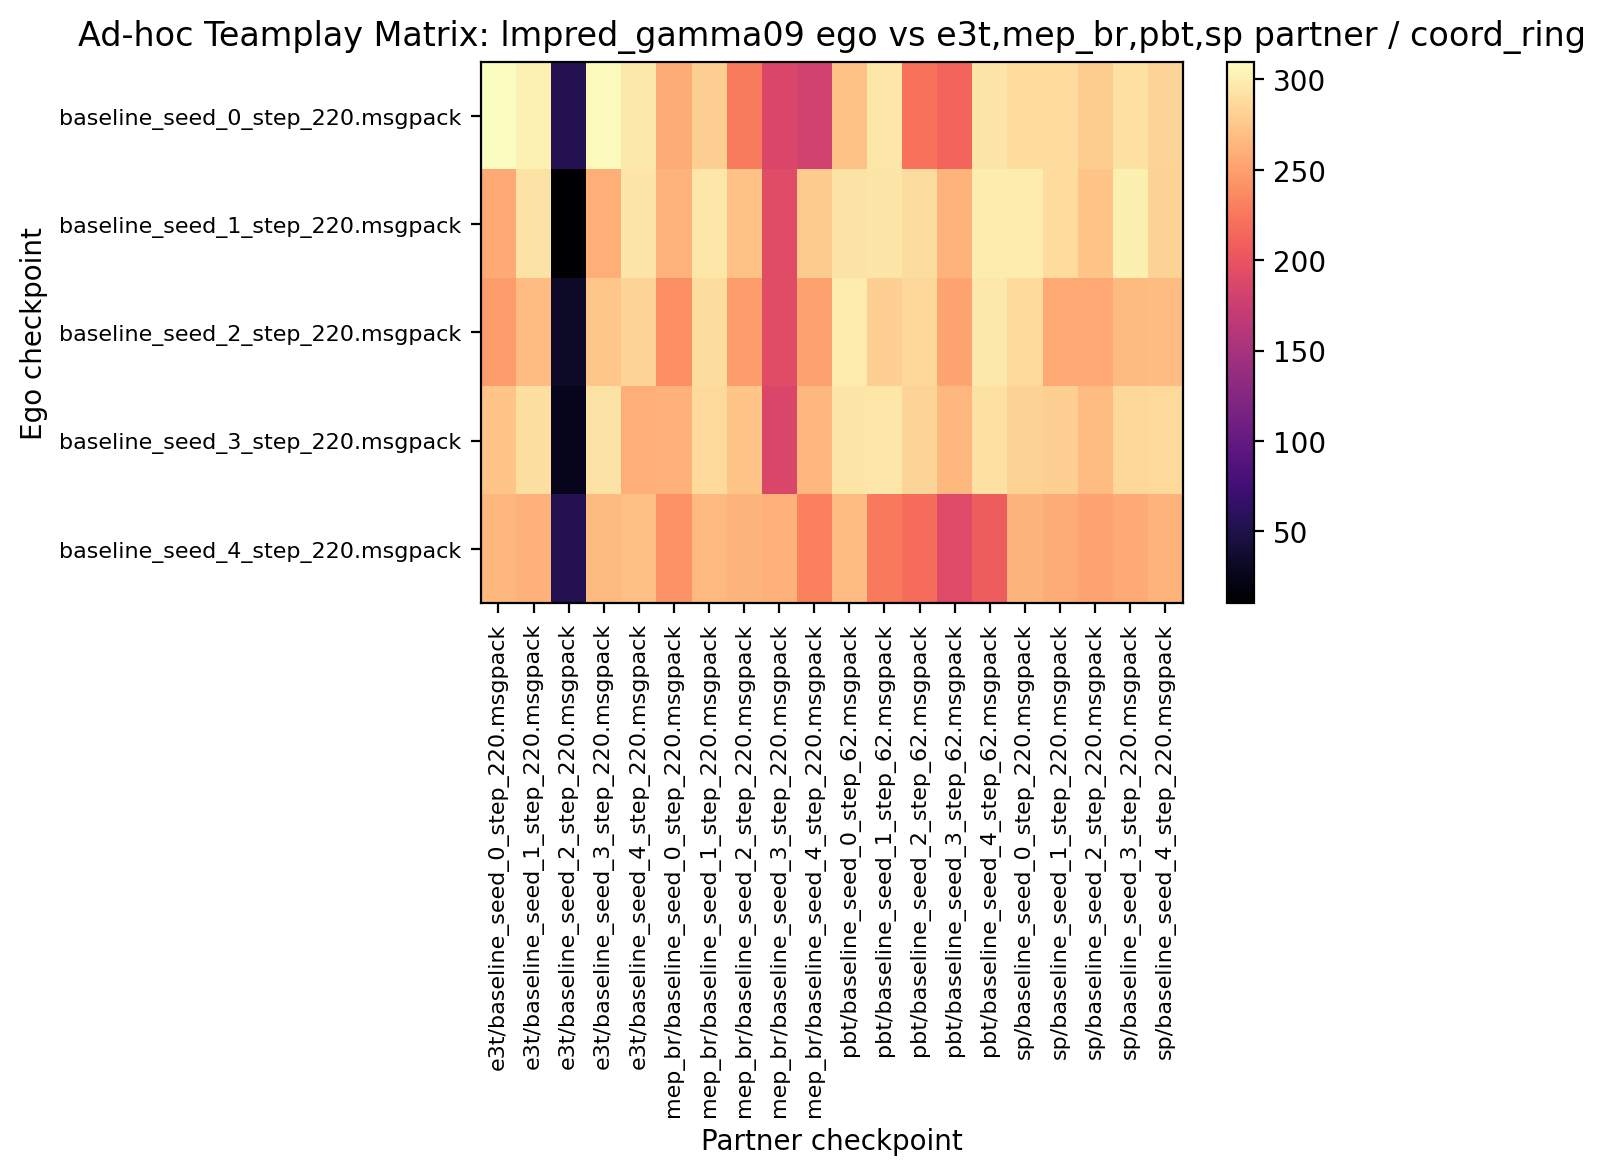

Values plotted in this chart, from the file beside it:
309.687500, 302.187500, 54.531250, 306.875000, 295.781250, 257.656250, 279.843750, 226.875000, 186.406250, 181.093750, 272.031250, 294.531250, 221.718750, 213.125000, 294.218750, 288.437500, 287.656250, 278.750000, 292.031250, 283.281250
256.4, 292.3, 10.47, 258.9, 293.9, 262.5, 295, 271.7, 191.7, 277.2, 292.3, 293.6, 289.1, 262.7, 298.3, 298.6, 288, 273.4, 300.8, 282
248.3, 268.6, 33.59, 274.4, 283.3, 238.4, 289.4, 248, 191.9, 251.7, 298.3, 280.2, 285.2, 252.8, 296.2, 287.2, 255.6, 255.8, 267.5, 268
273.3, 289.8, 26.56, 292.5, 260.3, 261.7, 286.4, 273.1, 186.6, 265.2, 294.2, 295, 283, 265, 292, 281.9, 280.2, 268, 286.1, 286.9
264.5, 260.9, 53.91, 267.2, 270, 241.6, 265.6, 263.6, 261.1, 230.8, 267.7, 225.8, 217.5, 191.2, 206.9, 263.3, 257.5, 253.4, 256.2, 262.8
